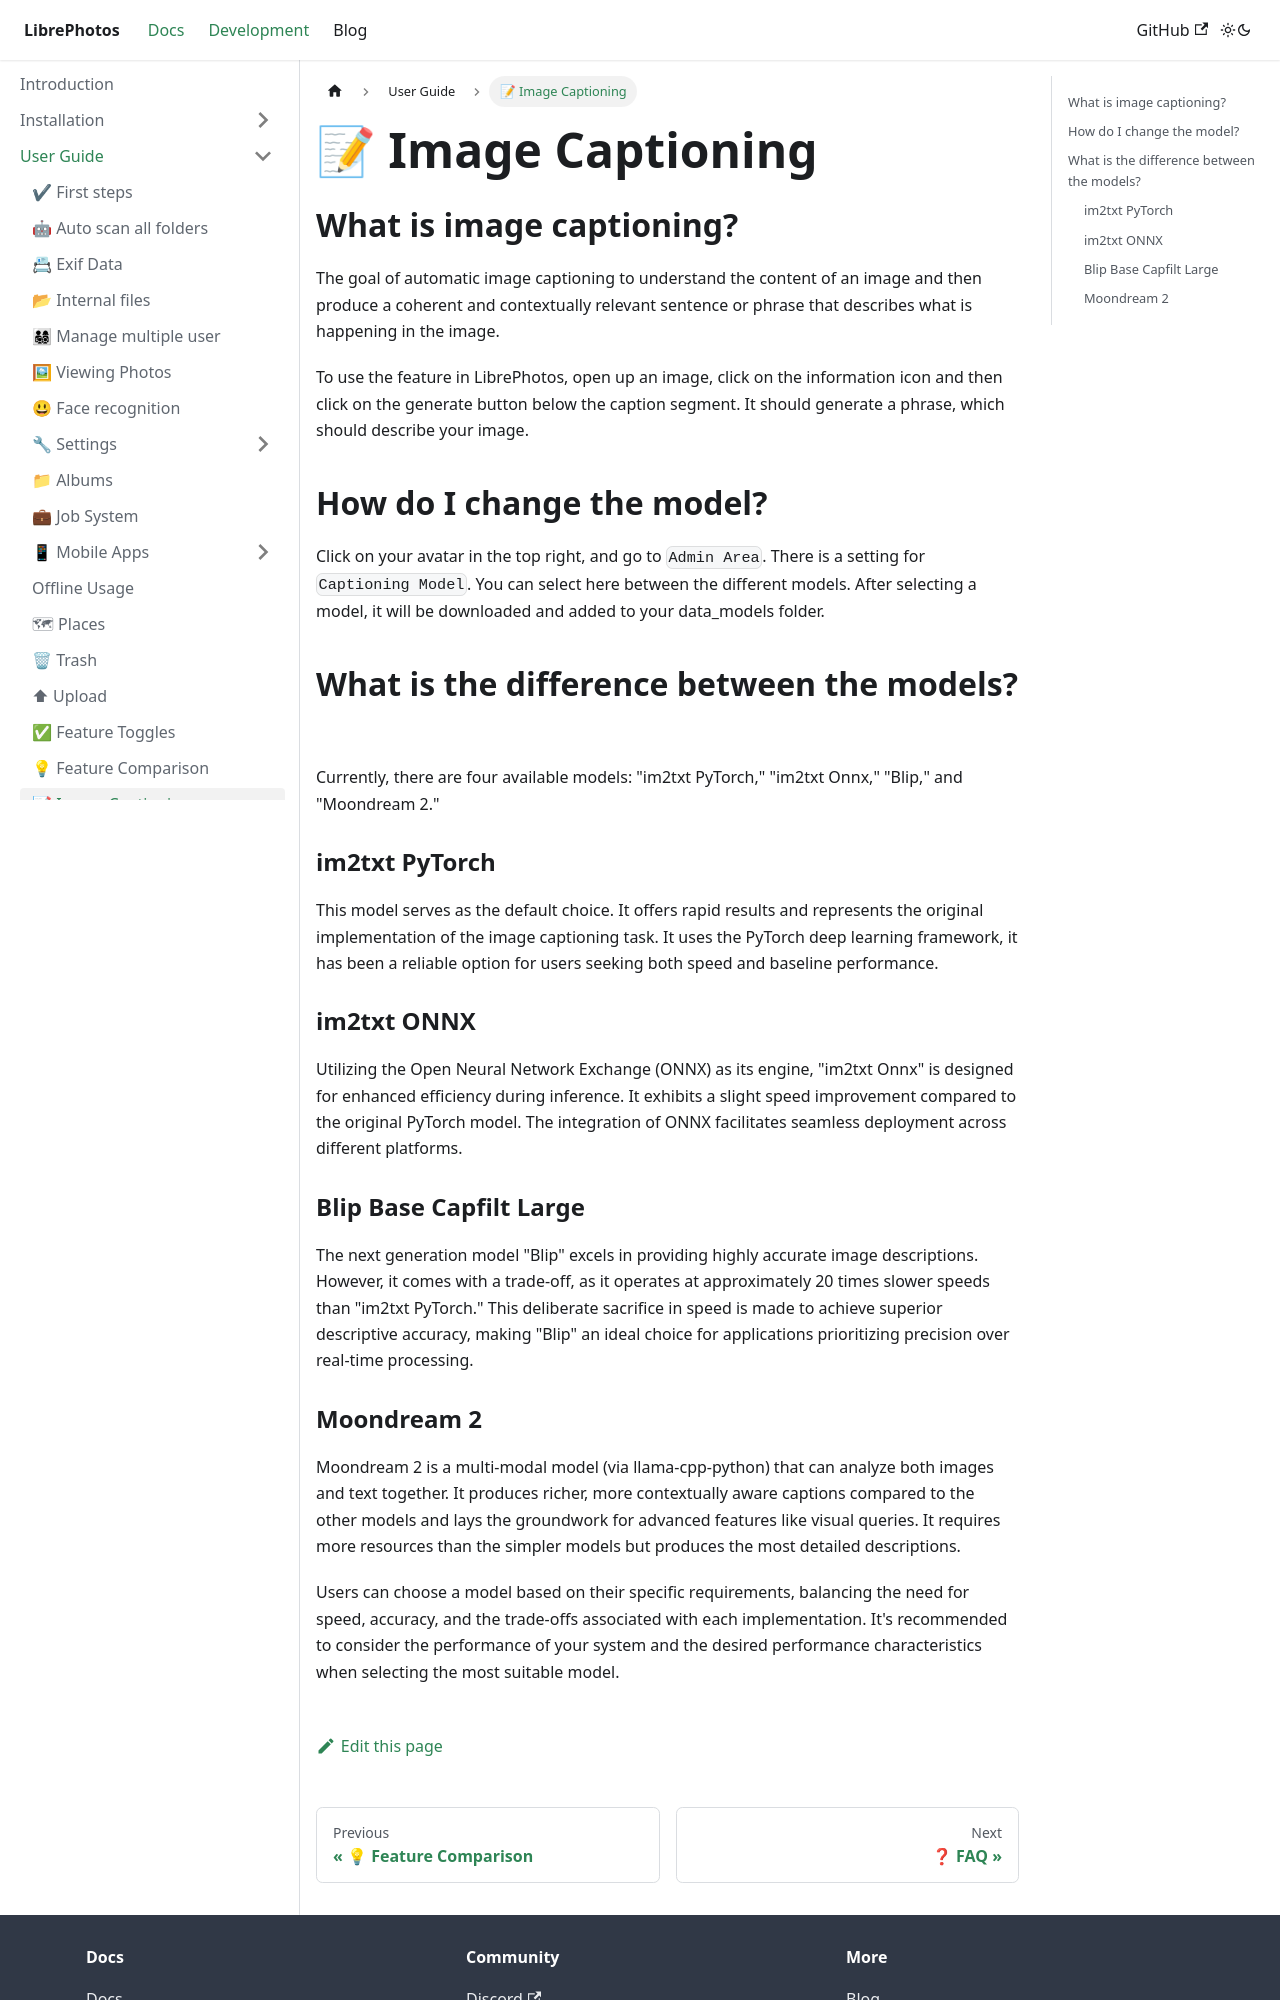

repository: LibrePhotos/librephotos.docs · page: docs/user-guide/image-captioning/index.html · generator: docusaurus

---
title: "📝 Image Captioning"
excerpt: "What is image captioning and how do I use it?"
sidebar_position: 6
---

## What is image captioning?

The goal of automatic image captioning to understand the content of an image and then produce a coherent and contextually relevant sentence or phrase that describes what is happening in the image.

To use the feature in LibrePhotos, open up an image, click on the information icon and then click on the generate button below the caption segment. It should generate a phrase, which should describe your image.

## How do I change the model?

Click on your avatar in the top right, and go to `Admin Area`. There is a setting for `Captioning Model`. You can select here between the different models. After selecting a model, it will be downloaded and added to your data_models folder.

## What is the difference between the models?

Currently, there are four available models: "im2txt PyTorch," "im2txt Onnx," "Blip," and "Moondream 2."

### im2txt PyTorch

This model serves as the default choice. It offers rapid results and represents the original implementation of the image captioning task. It uses the PyTorch deep learning framework, it has been a reliable option for users seeking both speed and baseline performance.

### im2txt ONNX

Utilizing the Open Neural Network Exchange (ONNX) as its engine, "im2txt Onnx" is designed for enhanced efficiency during inference. It exhibits a slight speed improvement compared to the original PyTorch model. The integration of ONNX facilitates seamless deployment across different platforms.

### Blip Base Capfilt Large

The next generation model "Blip" excels in providing highly accurate image descriptions. However, it comes with a trade-off, as it operates at approximately 20 times slower speeds than "im2txt PyTorch." This deliberate sacrifice in speed is made to achieve superior descriptive accuracy, making "Blip" an ideal choice for applications prioritizing precision over real-time processing.
